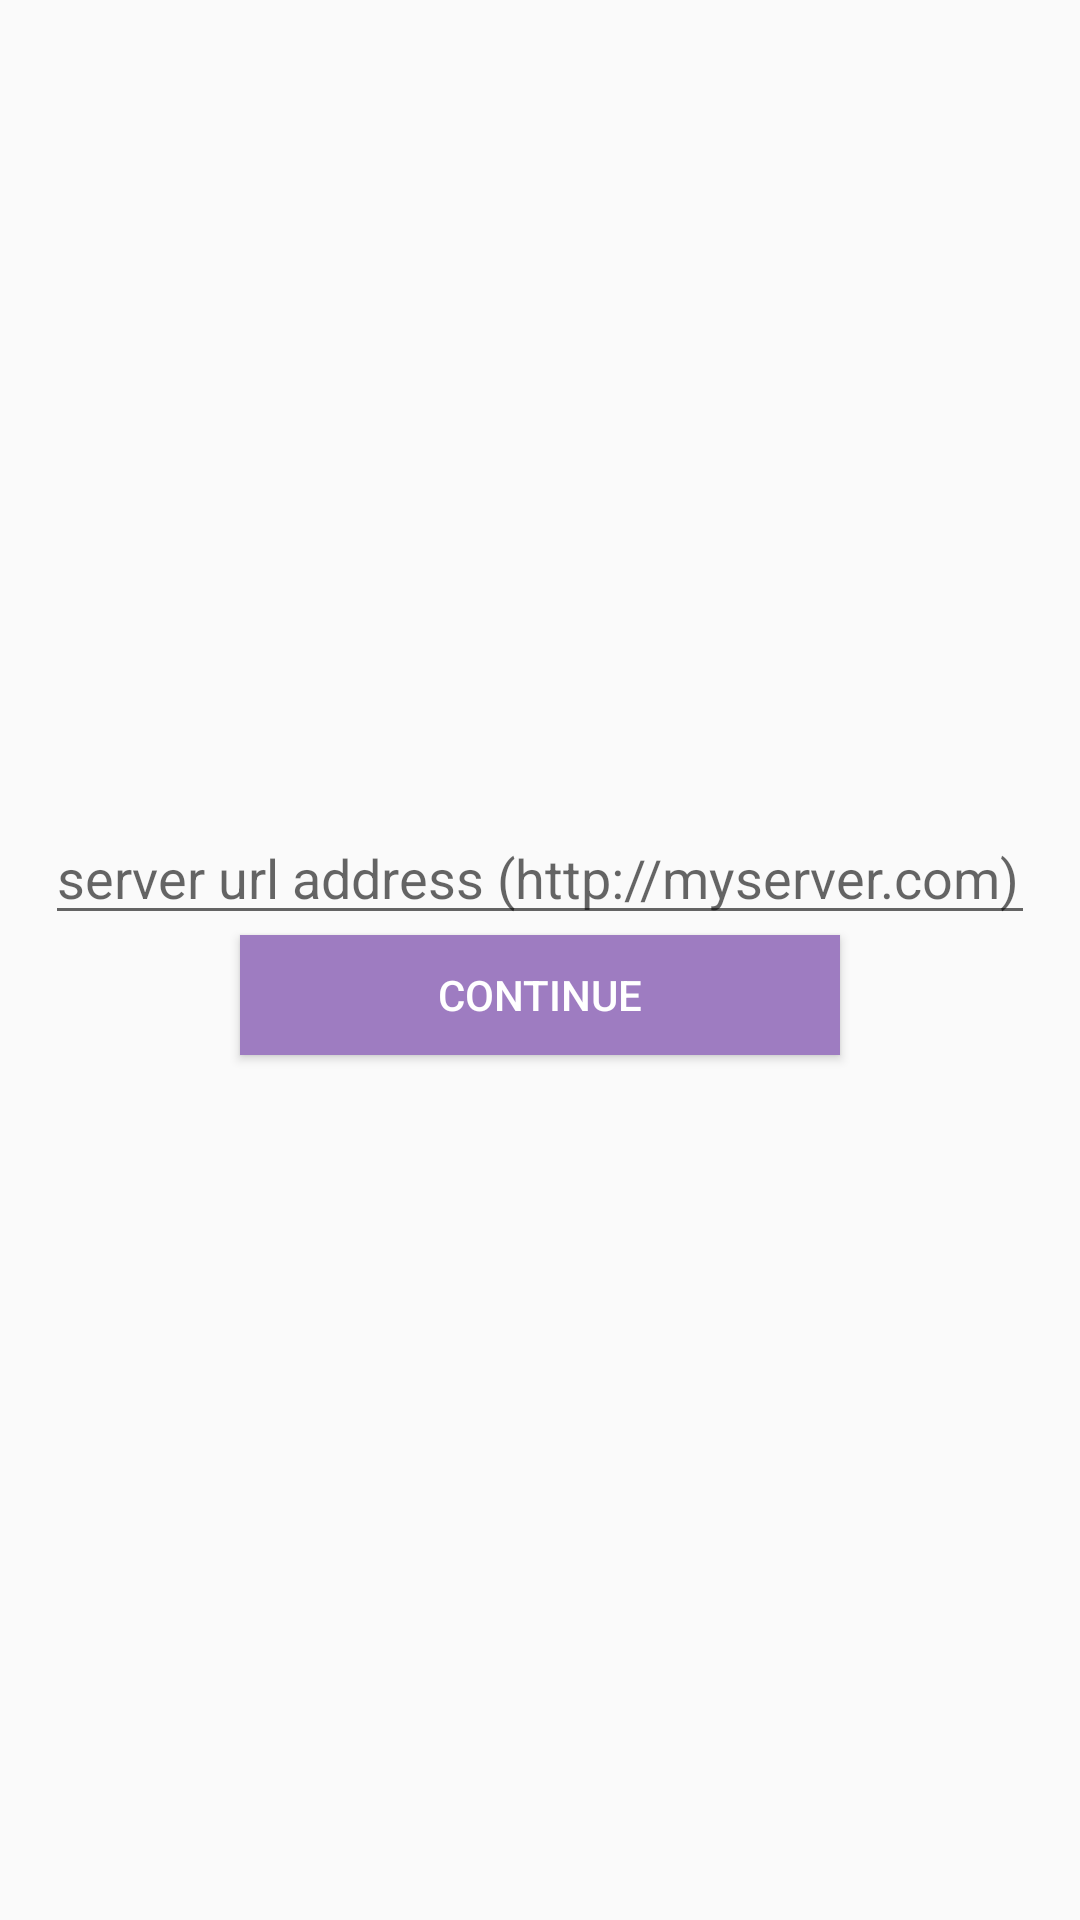

Produce the Android XML layout that renders to this screen, including the resource entries it uses.
<!-- AndroidManifest.xml: application theme AppTheme -->
<!-- res/layout/activity_main.xml -->
<?xml version="1.0" encoding="utf-8"?>
<RelativeLayout xmlns:android="http://schemas.android.com/apk/res/android"
    xmlns:app="http://schemas.android.com/apk/res-auto"
    xmlns:tools="http://schemas.android.com/tools"
    android:layout_width="match_parent"
    android:layout_height="match_parent"
    tools:context=".MainActivity">

    <LinearLayout
        android:layout_width="match_parent"
        android:layout_height="wrap_content"
        android:orientation="vertical"
        android:layout_centerHorizontal="true"
        android:layout_centerVertical="true"
        android:padding="15dp">

        <EditText
            android:id="@+id/serverUrlInput"
            android:layout_width="match_parent"
            android:layout_height="wrap_content"
            android:hint="server url address (http://myserver.com)"
            android:inputType="text"/>

        <Button
            android:id="@+id/continueBtn"
            android:layout_width="200dp"
            android:layout_height="40dp"
            android:layout_gravity="center_horizontal"
            android:text="Continue"
            android:textColor="@color/white"
            android:background="@color/colorAccent"/>

        <TextView
            android:id="@+id/feed"

            android:text=""
            android:textAlignment="center"
            android:layout_gravity="center_horizontal"
            android:textSize="13dp"
            android:textColor="@color/red"

            android:layout_width="match_parent"
            android:layout_height="wrap_content"/>
    </LinearLayout>
</RelativeLayout>
<!-- resources referenced by this layout -->
<resources>
  <color name="colorAccent">#9E7CC1</color>
  <color name="red">#FF0000</color>
  <color name="white">#ffffff</color>
  <style name="AppTheme" parent="Theme.AppCompat.Light.DarkActionBar">
          
          <item name="colorPrimary">@color/colorStatusBar</item>
          <item name="colorPrimaryDark">@color/colorStatusBar</item>
          <item name="colorAccent">@color/colorAccent</item>
      </style>
  <color name="colorStatusBar">#1f2022</color>
</resources>
